Run: headless pygame with SDL's dummy video driver; simulated clock (each Clock.tick advances the game by its frame time, no real sleeping); random seed 0; keys injected as events and as key.get_pressed() state; no mouse input.
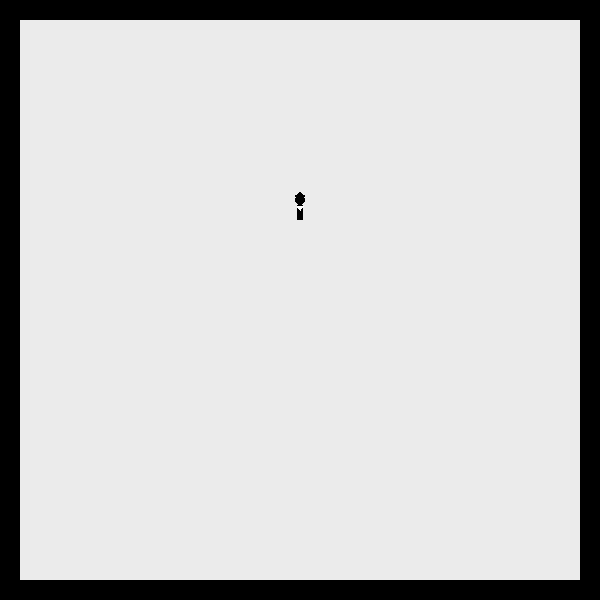
Frame 1 of 4 · flips 1–60 · no input
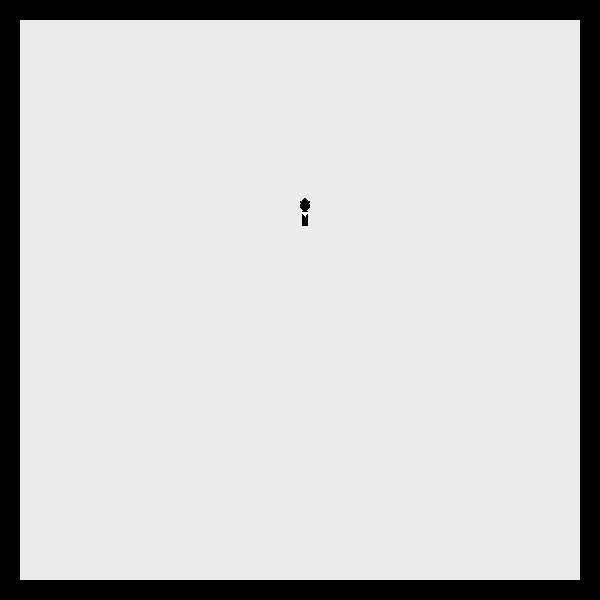
Frame 2 of 4 · flips 61–180 · tapped SPACE, RETURN · held RIGHT (→), D
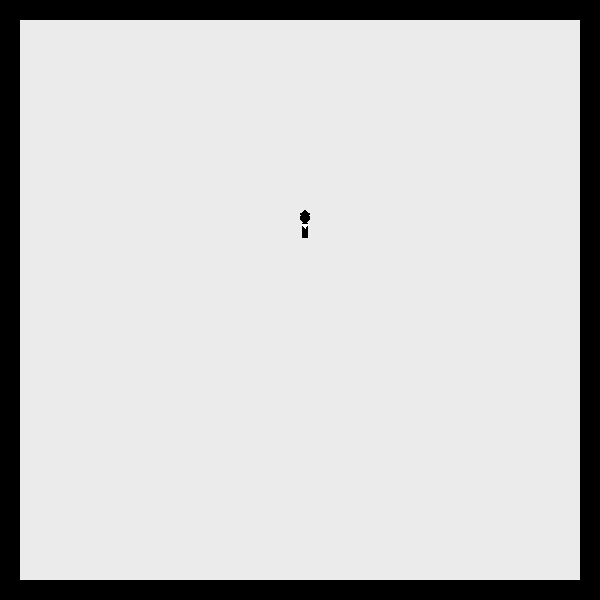
Frame 3 of 4 · flips 181–300 · held DOWN (↓), S
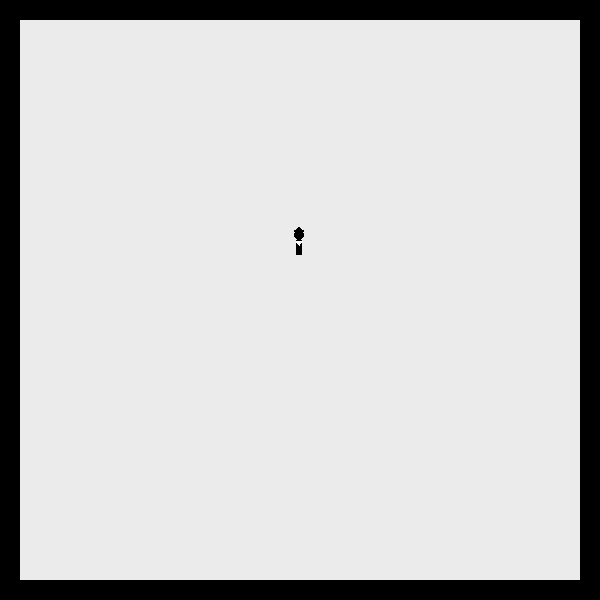
Frame 4 of 4 · flips 301–420 · held LEFT (←), A, UP (↑), W

The pygame program that drew these frames:

import pygame
import time
import random

dis = pygame.display.set_mode((600, 600))
pygame.display.set_caption("ControllerGame by YS")
dis.set_colorkey((255, 255, 255))
black = (0, 0, 0)
white = (255, 255, 255)
light_gray = (235, 235, 235)
pygame.font.init()

game_over = False


class player:
    def __init__(self):
        self.pos = [300, 200]
        self.xt = time.time()
        self.xv = 0
        self.x0 = self.pos[0]
        self.yt = time.time()
        self.yv0 = 0
        self.ya = 100
        self.y0 = self.pos[1]

        self.falling = True
        self.jumping = False
        self.can_move_right = True
        self.can_move_left = True

    def change_x_movement(self, xv_mod):
        self.xv = xv_mod
        self.xt = time.time()
        self.x0 = self.pos[0]

    def change_y_movement(self, yv0_mod):
        self.yv0 = yv0_mod
        self.ya = 100
        self.yt = time.time()
        self.y0 = self.pos[1]

    def hitbox(self):
        return [[self.pos[0] - 5, self.pos[0] + 5], [self.pos[1] - 5, self.pos[1] + 20]]

    def x_dt(self):
        return time.time() - self.xt

    def y_dt(self):
        return time.time() - self.yt

    def draw(self):
        pygame.draw.circle(dis, black, self.pos, 5)
        pygame.draw.rect(dis, black, [self.pos[0] - 3, self.pos[1] + 5, 6, 15])
        pygame.draw.polygon(dis, white, [[self.pos[0] - 3, self.pos[1] + 6], [self.pos[0] + 3, self.pos[1] + 6],
                                         [self.pos[0], self.pos[1] + 10]])
        pygame.draw.rect(dis, black, [self.pos[0] - 5, self.pos[1] - 5, 10, 2])
        pygame.draw.circle(dis,black, [self.pos[0], self.pos[1] - 5], 3)

    def current_speed(self):
        return self.yv0 + self.y_dt() * self.ya * 4


class obstacle:
    # def __init__(self, pos, length, height):
    #     self.pos = pos
    #     self.hitbox = [[pos[0], pos[0] + length], [pos[1], pos[1] + height]]
    #     self.length = length
    #     self.height = height

    def __init__(self, rect):
        self.rect = rect
        self.hitbox = [[rect[0], rect[0] + rect[2]], [rect[1], rect[1] + rect[3]]]

    def draw(self):
        pygame.draw.rect(dis, black, self.rect)


def in_vertically(hitbox1, hitbox2):
    return hitbox2[0][0] - 5 <= hitbox1[0][0] < hitbox1[0][1] <= hitbox2[0][1] + 5


def vertical_collusion(hitbox1, hitbox2):
    """
    Checks for a collusion
    :param hitbox1:
    :param hitbox2:
    :return: The higher hitbox or none if there's no collusion
    """

    if hitbox1[0][0] <= hitbox2[0][0] <= hitbox1[0][1] or hitbox2[0][0] <= hitbox1[0][0] <= hitbox2[0][1]:
        if hitbox1[1][0] <= hitbox2[1][0] <= hitbox1[1][1]:
            return hitbox1
        if hitbox2[1][0] <= hitbox1[1][0] <= hitbox2[1][1]:
            return hitbox2
    return 0


def horizontal_collusion(hitbox1, hitbox2):
    """
        Checks for a collusion
        :param hitbox1:
        :param hitbox2:
        :return: The left hitbox or none if there's no collusion
        """

    if hitbox1[1][0] <= hitbox2[1][0] + 1 <= hitbox1[1][1] or hitbox2[1][0] <= hitbox1[1][0] + 1 <= hitbox2[1][1]:
        if hitbox1[0][0] <= hitbox2[0][0] <= hitbox1[0][1]:
            return hitbox1
        if hitbox2[0][0] <= hitbox1[0][0] <= hitbox2[0][1]:
            return hitbox2
    return 0


player = player()

obstacles = [obstacle([0, 580, 600, 20]), obstacle([0, 0, 600, 20]),
             obstacle([0, 0, 20, 600]), obstacle([580, 0, 20, 600])]

program_start = time.time()

while not game_over:

    dis.fill(light_gray)

    y_delta_time = player.y_dt() * 4

    player.falling = True
    player.can_move_right = True
    player.can_move_left = True

    for obs in obstacles:

        if in_vertically(player.hitbox(), obs.hitbox):
            if vertical_collusion(player.hitbox(), obs.hitbox) == obs.hitbox:
                if player.jumping:
                    player.change_y_movement(10)
            elif vertical_collusion(player.hitbox(), obs.hitbox) == player.hitbox():
                if not player.jumping or (player.jumping and player.current_speed() == 0):
                    player.change_y_movement(0)
                    player.falling = False
                    player.jumping = False
        else:
            if horizontal_collusion(player.hitbox(), obs.hitbox) == obs.hitbox:
                player.can_move_left = False
                if player.xv < 0:
                    player.xt = time.time()
                    player.x0 = player.pos[0]
            if horizontal_collusion(player.hitbox(), obs.hitbox) == player.hitbox():
                player.can_move_right = False
                if player.xv > 0:
                    player.xt = time.time()
                    player.x0 = player.pos[0]

    for event in pygame.event.get():
        if event.type == pygame.QUIT:
            game_over = True
        if event.type == pygame.KEYDOWN:
            if event.key == pygame.K_w and not player.falling:
                player.jumping = True
                player.change_y_movement(-100)
            if event.key == pygame.K_d:
                player.change_x_movement(100)
            if event.key == pygame.K_a:
                player.change_x_movement(-100)
        if event.type == pygame.KEYUP:
            if event.key == pygame.K_d:
                player.change_x_movement(0)
            if event.key == pygame.K_a:
                player.change_x_movement(0)

    if player.jumping and player.current_speed() > 0:
        player.jumping = False
        player.falling = True

    if player.falling or player.jumping:
        player.pos[1] = player.y0 + player.yv0 * y_delta_time + 0.5 * player.ya * (y_delta_time ** 2)

    if 0 <= player.pos[0] <= 600:
        if (player.xv > 0 and player.can_move_right) or (player.xv < 0 and player.can_move_left):
            player.pos[0] = player.x0 + player.xv * player.x_dt()

    player.draw()
    for obs in obstacles:
        obs.draw()
    pygame.display.update()
